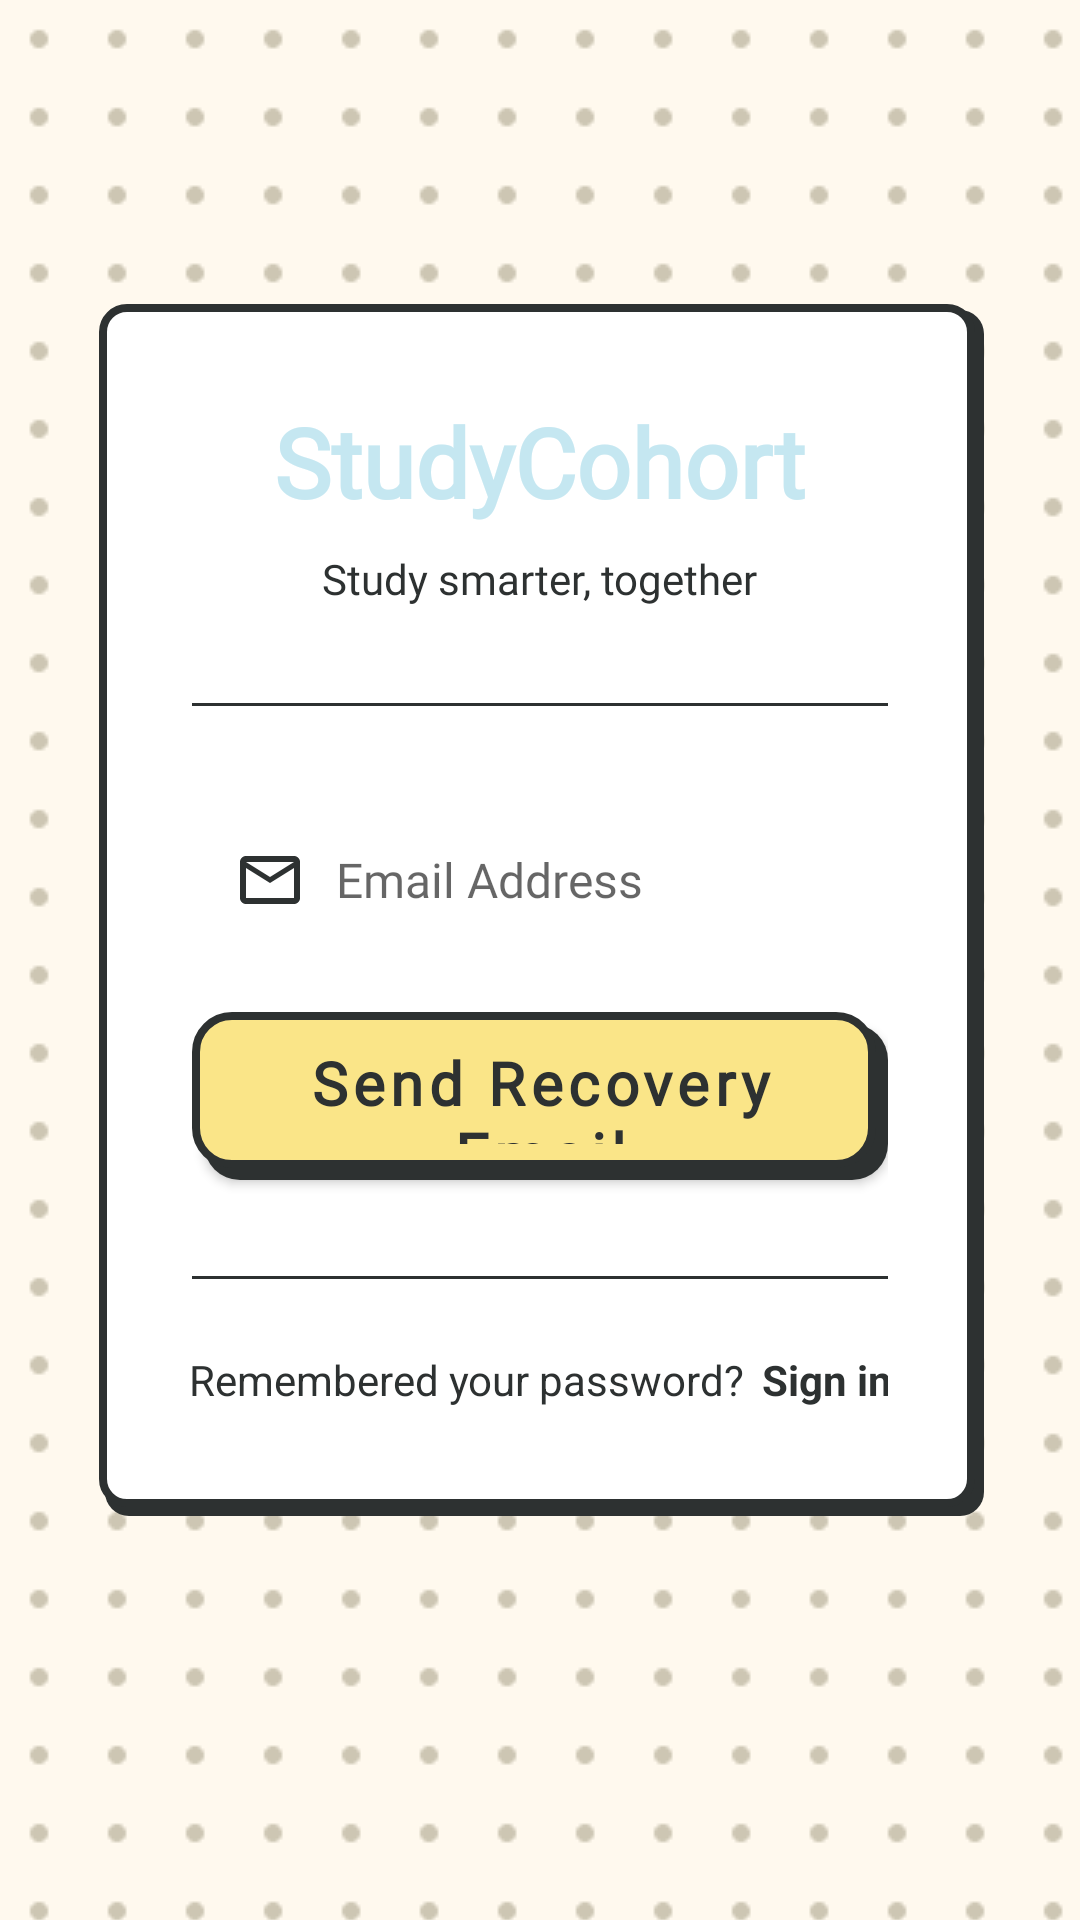

Android layout source for this screen:
<!-- AndroidManifest.xml: application theme Theme.StudyFinder -->
<!-- res/layout/fragment_forgot_password.xml -->
<?xml version="1.0" encoding="utf-8"?>
<androidx.constraintlayout.widget.ConstraintLayout
    xmlns:android="http://schemas.android.com/apk/res/android"
    xmlns:app="http://schemas.android.com/apk/res-auto"
    xmlns:tools="http://schemas.android.com/tools"
    android:layout_width="match_parent"
    android:layout_height="match_parent"
    android:background="@drawable/bg_dotted_paper_brown">

    
    <include
        android:id="@+id/stateOfflineBanner"
        layout="@layout/layout_state_offline_banner"
        android:layout_width="0dp"
        android:layout_height="wrap_content"
        android:visibility="gone"
        app:layout_constraintTop_toTopOf="parent"
        app:layout_constraintStart_toStartOf="parent"
        app:layout_constraintEnd_toEndOf="parent" />

    <androidx.core.widget.NestedScrollView
        android:layout_width="match_parent"
        android:layout_height="0dp"
        android:fillViewport="true"
        app:layout_constraintTop_toBottomOf="@id/stateOfflineBanner"
        app:layout_constraintBottom_toBottomOf="parent"
        app:layout_constraintStart_toStartOf="parent"
        app:layout_constraintEnd_toEndOf="parent">

        <androidx.constraintlayout.widget.ConstraintLayout
            android:layout_width="match_parent"
            android:layout_height="wrap_content"
            android:paddingBottom="32dp">

            
            <androidx.constraintlayout.widget.ConstraintLayout
                android:id="@+id/cardLogin"
                android:layout_width="0dp"
                android:layout_height="wrap_content"
                android:layout_marginStart="32dp"
                android:layout_marginEnd="32dp"
                android:layout_marginTop="32dp"
                android:background="@drawable/bg_whitebox_dropsd"
                android:padding="32dp"
                app:layout_constraintBottom_toBottomOf="parent"
                app:layout_constraintTop_toTopOf="parent"
                app:layout_constraintStart_toStartOf="parent"
                app:layout_constraintEnd_toEndOf="parent"
                app:layout_constraintVertical_bias="0.4">

                
                <TextView
                    android:id="@+id/tvLogo"
                    android:layout_width="wrap_content"
                    android:layout_height="wrap_content"
                    android:text="StudyCohort"
                    android:textSize="32sp"
                    android:textStyle="bold"
                    android:fontFamily="@font/bricolagegrotesque_bold"
                    android:textColor="@color/theme_blue"
                    app:layout_constraintTop_toTopOf="parent"
                    app:layout_constraintStart_toStartOf="parent"
                    app:layout_constraintEnd_toEndOf="parent" />

                
                <TextView
                    android:id="@+id/tvTagline"
                    android:layout_width="wrap_content"
                    android:layout_height="wrap_content"
                    android:layout_marginTop="8dp"
                    android:text="Study smarter, together"
                    android:textSize="14sp"
                    android:fontFamily="@font/pjsans_regular"
                    android:textColor="@color/graphite"
                    app:layout_constraintTop_toBottomOf="@id/tvLogo"
                    app:layout_constraintStart_toStartOf="parent"
                    app:layout_constraintEnd_toEndOf="parent" />

                
                <View
                    android:id="@+id/dividerTop"
                    android:layout_width="0dp"
                    android:layout_height="1dp"
                    android:layout_marginTop="32dp"
                    android:background="@color/graphite"
                    app:layout_constraintTop_toBottomOf="@id/tvTagline"
                    app:layout_constraintStart_toStartOf="parent"
                    app:layout_constraintEnd_toEndOf="parent" />

                
                <EditText
                    android:id="@+id/etEmail"
                    android:layout_width="0dp"
                    android:layout_height="52dp"
                    android:layout_marginTop="32dp"
                    android:background="@drawable/bg_input_field"
                    android:hint="Email Address"
                    android:textColor="@color/graphite"
                    android:inputType="textEmailAddress"
                    android:drawableStart="@drawable/ic_mail"
                    android:drawablePadding="12dp"
                    android:paddingStart="16dp"
                    android:paddingEnd="16dp"
                    android:gravity="center_vertical"
                    android:textSize="16sp"
                    android:singleLine="true"
                    android:fontFamily="@font/bricolagegrotesque_regular"
                    app:layout_constraintTop_toBottomOf="@id/dividerTop"
                    app:layout_constraintStart_toStartOf="parent"
                    app:layout_constraintEnd_toEndOf="parent" />

                
                <TextView
                    android:id="@+id/tvEmailError"
                    android:layout_width="wrap_content"
                    android:layout_height="wrap_content"
                    android:layout_marginTop="10dp"
                    android:text="Invalid email address"
                    android:textColor="@color/theme_clay"
                    android:textStyle="bold"
                    android:textSize="12sp"
                    android:fontFamily="@font/pjsans_bold"
                    android:drawableStart="@drawable/ic_warning"
                    android:drawablePadding="8dp"
                    android:drawableTint="@color/theme_clay"
                    android:gravity="center_vertical"
                    android:visibility="gone"
                    app:layout_constraintTop_toBottomOf="@id/etEmail"
                    app:layout_constraintStart_toStartOf="parent" />

                
                <com.google.android.material.button.MaterialButton
                    android:id="@+id/btnLogin"
                    android:layout_width="0dp"
                    android:layout_height="56dp"
                    android:layout_marginTop="18dp"
                    android:text="Send Recovery Email"
                    android:paddingBottom="6dp"
                    android:textAllCaps="false"
                    android:textStyle="bold"
                    android:textSize="20sp"
                    android:fontFamily="@font/bricolagegrotesque_bold"
                    android:textColor="@color/graphite"
                    app:backgroundTint="@null"
                    android:background="@drawable/bg_yellow_btn"
                    app:layout_constraintTop_toBottomOf="@id/tvEmailError"
                    app:layout_constraintStart_toStartOf="parent"
                    app:layout_constraintEnd_toEndOf="parent" />

                
                <View
                    android:id="@+id/dividerBottom"
                    android:layout_width="0dp"
                    android:layout_height="1dp"
                    android:layout_marginTop="32dp"
                    android:background="@color/graphite"
                    app:layout_constraintTop_toBottomOf="@id/btnLogin"
                    app:layout_constraintStart_toStartOf="parent"
                    app:layout_constraintEnd_toEndOf="parent" />

                
                <TextView
                    android:id="@+id/tvSignUpPrompt"
                    android:layout_width="wrap_content"
                    android:layout_height="wrap_content"
                    android:layout_marginTop="24dp"
                    android:layout_marginBottom="4dp"
                    android:text="Remembered your password?"
                    android:textColor="@color/graphite"
                    android:textSize="14sp"
                    app:layout_constraintTop_toBottomOf="@id/dividerBottom"
                    app:layout_constraintStart_toStartOf="parent"
                    app:layout_constraintEnd_toStartOf="@id/tvSignUp"
                    app:layout_constraintHorizontal_chainStyle="packed"
                    app:layout_constraintBottom_toBottomOf="parent" />

                <TextView
                    android:id="@+id/tvSignUp"
                    android:layout_width="wrap_content"
                    android:layout_height="wrap_content"
                    android:layout_marginStart="6dp"
                    android:text="Sign in"
                    android:textStyle="bold"
                    android:textColor="@color/graphite"
                    android:textSize="14sp"
                    app:layout_constraintTop_toTopOf="@id/tvSignUpPrompt"
                    app:layout_constraintStart_toEndOf="@id/tvSignUpPrompt"
                    app:layout_constraintEnd_toEndOf="parent"
                    app:layout_constraintBottom_toBottomOf="@id/tvSignUpPrompt" />

            </androidx.constraintlayout.widget.ConstraintLayout>

        </androidx.constraintlayout.widget.ConstraintLayout>
    </androidx.core.widget.NestedScrollView>


    

    <include
        android:id="@+id/stateLoading"
        layout="@layout/layout_state_loading"
        android:layout_width="0dp"
        android:layout_height="0dp"
        android:visibility="gone"
        app:layout_constraintTop_toTopOf="parent"
        app:layout_constraintBottom_toBottomOf="parent"
        app:layout_constraintStart_toStartOf="parent"
        app:layout_constraintEnd_toEndOf="parent" />

    <include
        android:id="@+id/stateEmpty"
        layout="@layout/layout_state_empty"
        android:layout_width="0dp"
        android:layout_height="0dp"
        android:visibility="gone"
        app:layout_constraintTop_toTopOf="parent"
        app:layout_constraintBottom_toBottomOf="parent"
        app:layout_constraintStart_toStartOf="parent"
        app:layout_constraintEnd_toEndOf="parent" />

    <include
        android:id="@+id/stateError"
        layout="@layout/layout_state_error"
        android:layout_width="0dp"
        android:layout_height="0dp"
        android:visibility="gone"
        app:layout_constraintTop_toTopOf="parent"
        app:layout_constraintBottom_toBottomOf="parent"
        app:layout_constraintStart_toStartOf="parent"
        app:layout_constraintEnd_toEndOf="parent" />

</androidx.constraintlayout.widget.ConstraintLayout>
<!-- res/layout/layout_state_offline_banner.xml (included above) -->
<?xml version="1.0" encoding="utf-8"?>
<TextView xmlns:android="http://schemas.android.com/apk/res/android"
    android:layout_width="match_parent"
    android:layout_height="wrap_content"
    android:background="@color/theme_gray"
    android:gravity="center"
    android:padding="6dp"
    android:text="@string/state_offline_banner"
    android:textColor="@color/graphite"
    android:textSize="12sp"
    android:fontFamily="@font/pjsans_bold" />
<!-- res/layout/layout_state_loading.xml (included above) -->
<?xml version="1.0" encoding="utf-8"?>
<FrameLayout xmlns:android="http://schemas.android.com/apk/res/android"
    android:layout_width="match_parent"
    android:layout_height="match_parent"
    android:clickable="true"
    android:focusable="true"
    android:background="@android:color/transparent">

    <ProgressBar
        android:layout_width="wrap_content"
        android:layout_height="wrap_content"
        android:layout_gravity="center"
        android:indeterminate="true" />

</FrameLayout>
<!-- res/layout/layout_state_empty.xml (included above) -->
<?xml version="1.0" encoding="utf-8"?>
<LinearLayout xmlns:android="http://schemas.android.com/apk/res/android"
    android:layout_width="match_parent"
    android:layout_height="match_parent"
    android:gravity="center"
    android:orientation="vertical"
    android:paddingHorizontal="40dp">

    <ImageView
        android:layout_width="64dp"
        android:layout_height="64dp"
        android:alpha="0.5"
        android:contentDescription="@null"
        android:src="@drawable/ic_mail" />

    <TextView
        android:id="@+id/tvStateEmptyMessage"
        android:layout_width="wrap_content"
        android:layout_height="wrap_content"
        android:layout_marginTop="16dp"
        android:gravity="center"
        android:text="@string/state_empty_generic"
        android:textColor="@color/graphite"
        android:textSize="15sp"
        android:fontFamily="@font/pjsans_regular" />

</LinearLayout>
<!-- res/layout/layout_state_error.xml (included above) -->
<?xml version="1.0" encoding="utf-8"?>
<LinearLayout xmlns:android="http://schemas.android.com/apk/res/android"
    xmlns:app="http://schemas.android.com/apk/res-auto"
    xmlns:tools="http://schemas.android.com/tools"
    android:layout_width="match_parent"
    android:layout_height="match_parent"
    android:gravity="center"
    android:orientation="vertical"
    android:paddingHorizontal="40dp">

    <com.google.android.material.card.MaterialCardView
        android:layout_width="88dp"
        android:layout_height="88dp"
        app:cardCornerRadius="9999dp"
        app:cardElevation="0dp"
        app:cardBackgroundColor="@color/deep_red"
        app:strokeWidth="4dp"
        app:strokeColor="@color/graphite">

        <ImageView
            android:layout_width="match_parent"
            android:layout_height="match_parent"
            android:padding="26dp"
            android:contentDescription="@null"
            android:src="@drawable/ic_x" />

    </com.google.android.material.card.MaterialCardView>

    <TextView
        android:id="@+id/tvStateErrorMessage"
        android:layout_width="wrap_content"
        android:layout_height="wrap_content"
        android:layout_marginTop="20dp"
        android:gravity="center"
        android:text="@string/state_error_generic"
        android:textColor="@color/graphite"
        android:textSize="17sp"
        android:fontFamily="@font/bricolagegrotesque_bold" />

    <TextView
        android:id="@+id/tvStateErrorDetail"
        android:layout_width="wrap_content"
        android:layout_height="wrap_content"
        android:layout_marginTop="8dp"
        android:gravity="center"
        android:textColor="@color/graphite"
        android:alpha="0.7"
        android:textSize="13sp"
        android:fontFamily="@font/pjsans_medium"
        android:visibility="gone"
        tools:visibility="visible"
        tools:text="Missing index error message..." />

    <TextView
        android:id="@+id/btnStateRetry"
        android:layout_width="wrap_content"
        android:layout_height="wrap_content"
        android:layout_marginTop="16dp"
        android:background="@drawable/bg_red_btn"
        android:paddingHorizontal="28dp"
        android:paddingTop="12dp"
        android:paddingBottom="14dp"
        android:text="@string/state_retry"
        android:textAllCaps="false"
        android:textColor="@color/graphite"
        android:textStyle="bold"
        android:fontFamily="@font/bricolagegrotesque_bold" />

</LinearLayout>
<!-- resources referenced by this layout -->
<resources>
  <color name="deep_red">#ED645A</color>
  <color name="graphite">#2D3131</color>
  <color name="theme_blue">#C5E7F1</color>
  <color name="theme_clay">#E08D6D</color>
  <color name="theme_gray">#EBEEEE</color>
  <!-- drawable bg_dotted_paper_brown (drawable) -->
  <bitmap xmlns:android="http://schemas.android.com/apk/res/android"
      android:src="@drawable/tile_brown_dot"
      android:tileMode="repeat"
      android:gravity="fill" />
  <!-- drawable bg_red_btn (drawable) -->
  <?xml version="1.0" encoding="utf-8"?>
  <ripple xmlns:android="http://schemas.android.com/apk/res/android"
      android:color="?attr/colorControlHighlight">
      
      <item android:id="@android:id/mask"
          android:bottom="4dp"
          android:right="4dp">
          <shape android:shape="rectangle">
              <solid android:color="@android:color/white" />
              <corners android:radius="12dp" />
          </shape>
      </item>
      <item>
          <layer-list>
              
              <item
                  android:top="4dp"
                  android:left="4dp">
                  <shape android:shape="rectangle">
                      <solid android:color="@color/graphite" />
                      <corners android:radius="12dp" />
                  </shape>
              </item>
  
              
              <item
                  android:bottom="4dp"
                  android:right="4dp">
                  <shape android:shape="rectangle">
                      <solid android:color="@color/deep_red" />
                      <stroke
                          android:width="2.5dp"
                          android:color="@color/graphite" />
                      <corners android:radius="12dp" />
                  </shape>
              </item>
          </layer-list>
      </item>
  </ripple>
  <!-- drawable ic_mail (drawable) -->
  <vector xmlns:android="http://schemas.android.com/apk/res/android"
      android:width="20dp"
      android:height="16dp"
      android:viewportWidth="20"
      android:viewportHeight="16">
    <path
        android:pathData="M2,16C1.45,16 0.979,15.804 0.587,15.413C0.196,15.021 0,14.55 0,14V2C0,1.45 0.196,0.979 0.587,0.587C0.979,0.196 1.45,0 2,0H18C18.55,0 19.021,0.196 19.413,0.587C19.804,0.979 20,1.45 20,2V14C20,14.55 19.804,15.021 19.413,15.413C19.021,15.804 18.55,16 18,16H2ZM10,9L2,4V14H18V4L10,9ZM10,7L18,2H2L10,7ZM2,4V2V4V14V4Z"
        android:fillColor="#2D3131"/>
  </vector>
  <!-- drawable ic_warning (drawable) -->
  <vector xmlns:android="http://schemas.android.com/apk/res/android"
      android:width="20dp"
      android:height="18dp"
      android:viewportWidth="20"
      android:viewportHeight="18">
    <path
        android:pathData="M19.705,14.657L11.867,1.097C11.475,0.411 10.783,0 9.999,0C9.216,0 8.524,0.411 8.14,1.097L0.294,14.657C-0.098,15.36 -0.098,16.191 0.294,16.886C0.686,17.58 1.386,18 2.162,18H17.846C18.629,18 19.33,17.58 19.713,16.886C20.097,16.191 20.097,15.36 19.705,14.657ZM10.833,14.571H9.166V12.857H10.833V14.571ZM10.833,11.143H9.166V6H10.833V11.143Z"
        android:fillColor="#E08D6D"/>
  </vector>
  <string name="state_empty_generic">Nothing here yet.</string>
  <string name="state_error_generic">Something went wrong</string>
  <string name="state_offline_banner">Showing saved data — you\'re offline</string>
  <string name="state_retry">Retry</string>
  <style name="Theme.StudyFinder" parent="Theme.MaterialComponents.Light.NoActionBar" />
  <color name="white">#FFFFFFFF</color>
  <color name="ginkgo_yellow">#FAE588</color>
</resources>
